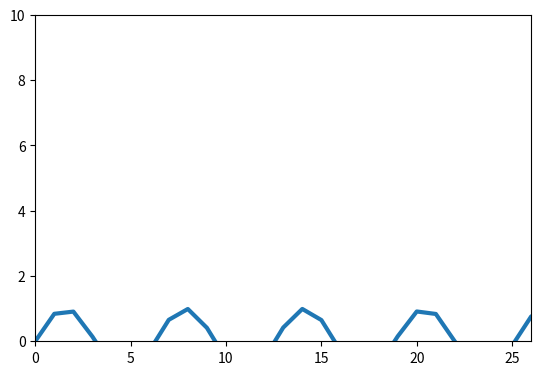

Generate this figure with matplotlib:
"""
Graphing requires Matplotlib. Run the 2 statements below in cmd (Assuming Python has already been installed)
py -m pip install -U pip setuptools
py -m pip install matplotlib
"""

import matplotlib.pyplot as plt #import the matplotlib library
import numpy as np				#import the numpy extension
from matplotlib.widgets import Button #import the button widget
import warnings
warnings.filterwarnings("ignore") 

try:	
	fig, ax = plt.subplots()	#Create a figure with a set of subplots already made
	plt.subplots_adjust(bottom=0.2) #Adjust the distance from the bottom of the graph to the bottom of the window
	#ax.set_axis_bgcolor('white')	
	#ax.patch.set_facecolor('grey')
	
	t = list(range(300))	#x-axis data points
	
	p = np.sin(t) #represents power array
	v = np.array(t)	#represents voltage array
	a = np.array(t)**2 #represents current array
		
	l, = plt.plot(t, p, lw =3)	#plots a line on the axes with a linewidth of 3
	
	#The initial graph on startup will be a Power vs Time graph
	displayingCurrent = False	#These 3 status variables indicate whether power, voltage or current data is being displayed
	displayingVoltage = False	#and are used by the program when updating the graph to ensure that the correct 
	displayingPower = True		#dataset is being drawn
	
	ax.set_xlim(0, 26)			#The x and y limits for the Power vs Time graph is set
	ax.set_ylim(0, 10)
	txt = fig.text(0.4,0.95,' Power vs Time ',bbox=dict(facecolor='none', alpha=10,lw = 0),fontsize = 15)	
	plt.xlabel('Data Points')
	plt.ylabel('Power (Watts)')
	

	class Index(object):
		#The 5 below functions are used to adjust the x-axis limits depending on the button that is pressed
		def three_hundred(self, event):			
			ax.set_xlim(0, 301)
		def two_hundred(self, event):			
			ax.set_xlim(0, 201)
		def one_hundred(self, event):			
			ax.set_xlim(0, 101)
		def fifty(self, event):			
			ax.set_xlim(0, 51)
		def twenty_five(self, event):			
			ax.set_xlim(0, 26)
		
		#The 3 below functions are used to switch between power, voltage or current graphs depending on which button is pressed
		def voltage(self,event):
			l.set_ydata(v)
			ax.set_ylim(0, 16)
			txt.text.remove()
			txt = fig.text(0.4,0.95,'Voltage vs Time',bbox=dict(facecolor='none', alpha=10,lw=0),fontsize = 15)
			
			#ax.ylabel('Voltage (Volts)')
			global displayingCurrent 
			global displayingVoltage 
			global displayingPower 
			displayingCurrent = False
			displayingVoltage = True
			displayingPower = False
		def current(self,event):
			l.set_ydata(a)
			ax.set_ylim(0, 1.5)
			txt = fig.text(0.4,0.95,'Current vs Time',bbox=dict(facecolor='none', alpha=10,lw=0),fontsize = 15)
			#l.ylabel('Current (Amperes)')
			global displayingCurrent 
			global displayingVoltage 
			global displayingPower 
			displayingCurrent = True
			displayingVoltage = False
			displayingPower = False
			
		def power(self,event):
			l.set_ydata(p)
			ax.set_ylim(0, 10)
			txt = fig.text(0.4,0.95,' Power vs Time ',bbox=dict(facecolor='none', alpha=10,lw = 0),fontsize = 15)	
			#l.ylabel('Power (Watts)')
			global displayingCurrent 
			global displayingVoltage 
			global displayingPower 
			displayingCurrent = False
			displayingVoltage = False
			displayingPower = True
		def close(self,event):
			plt.ioff()
			plt.close()
						
			
		
	callback = Index()
	
	
	ax25 = plt.axes([0.01, 0.01, 0.12, 0.05])
	ax50 = plt.axes([0.14, 0.01, 0.12, 0.05])
	ax100 = plt.axes([0.27, 0.01, 0.12, 0.05])
	ax200 = plt.axes([0.4, 0.01, 0.12, 0.05])
	ax300 = plt.axes([0.53, 0.01, 0.12, 0.05])
	axclose = plt.axes([0.8, 0.01, 0.12, 0.05])
	
	axvoltage = plt.axes([0.01, 0.08, 0.12, 0.05])
	axcurrent = plt.axes([0.14, 0.08, 0.12, 0.05])
	axpower = plt.axes([0.27, 0.08, 0.12, 0.05])
	
	bclose = Button(axclose, 'Close')
	bclose.on_clicked(callback.close)
	bvoltage = Button(axvoltage, 'Voltage')
	bvoltage.on_clicked(callback.voltage)
	bcurrent = Button(axcurrent, 'Current')
	bcurrent.on_clicked(callback.current)
	bpower = Button(axpower, 'Power')
	bpower.on_clicked(callback.power)
	
	b300 = Button(ax300, '300 Points')
	b300.on_clicked(callback.three_hundred)
	b200 = Button(ax200, '200 Points')
	b200.on_clicked(callback.two_hundred)
	b100 = Button(ax100, '100 Points')
	b100.on_clicked(callback.one_hundred)
	b50 = Button(ax50, '50 Points')
	b50.on_clicked(callback.fifty)
	b25 = Button(ax25, '25 Points')
	b25.on_clicked(callback.twenty_five)

	
	plt.ion() #Call plt.ion() in order to enable interactive plotting
	
	
	
	k = 0
	while True:
		
		k+=1
		#if i==10:
			#s[150:300] = 0
		#print(k)
		if displayingCurrent:
			
			#l.set_xdata(t)
			
			l.set_ydata(a)
			#plt.title('Current vs Time')	
			#l.ylabel('Current (Amperes)')
		elif displayingVoltage:
			l.set_ydata(v)
			#txt = fig.text(0.4,0.95,'Voltage vs Time',bbox=dict(facecolor='red', alpha=10),fontsize = 15)
			#l.ylabel('Voltage (Volts)')
		elif displayingPower:
			l.set_ydata(p)
			#l.ylabel('Power (Watts)')
		plt.pause(0.1) #Call plot.pause(0.05) to both draw the new data and it runs the GUI's event loop (allowing for mouse interaction)
		#p[10:300] = 0
		p[0]=10
		l.set_ydata(p[0:301])
		#l.set_xdata(t[0:301])
		#plt.draw()
		plt.pause(0.1)
		#p.pop()
		#p[10:300] = 5
		p[0]=0
		l.set_ydata(p[0:301])
	
except:
	pass
	#print("Graph Closed")	